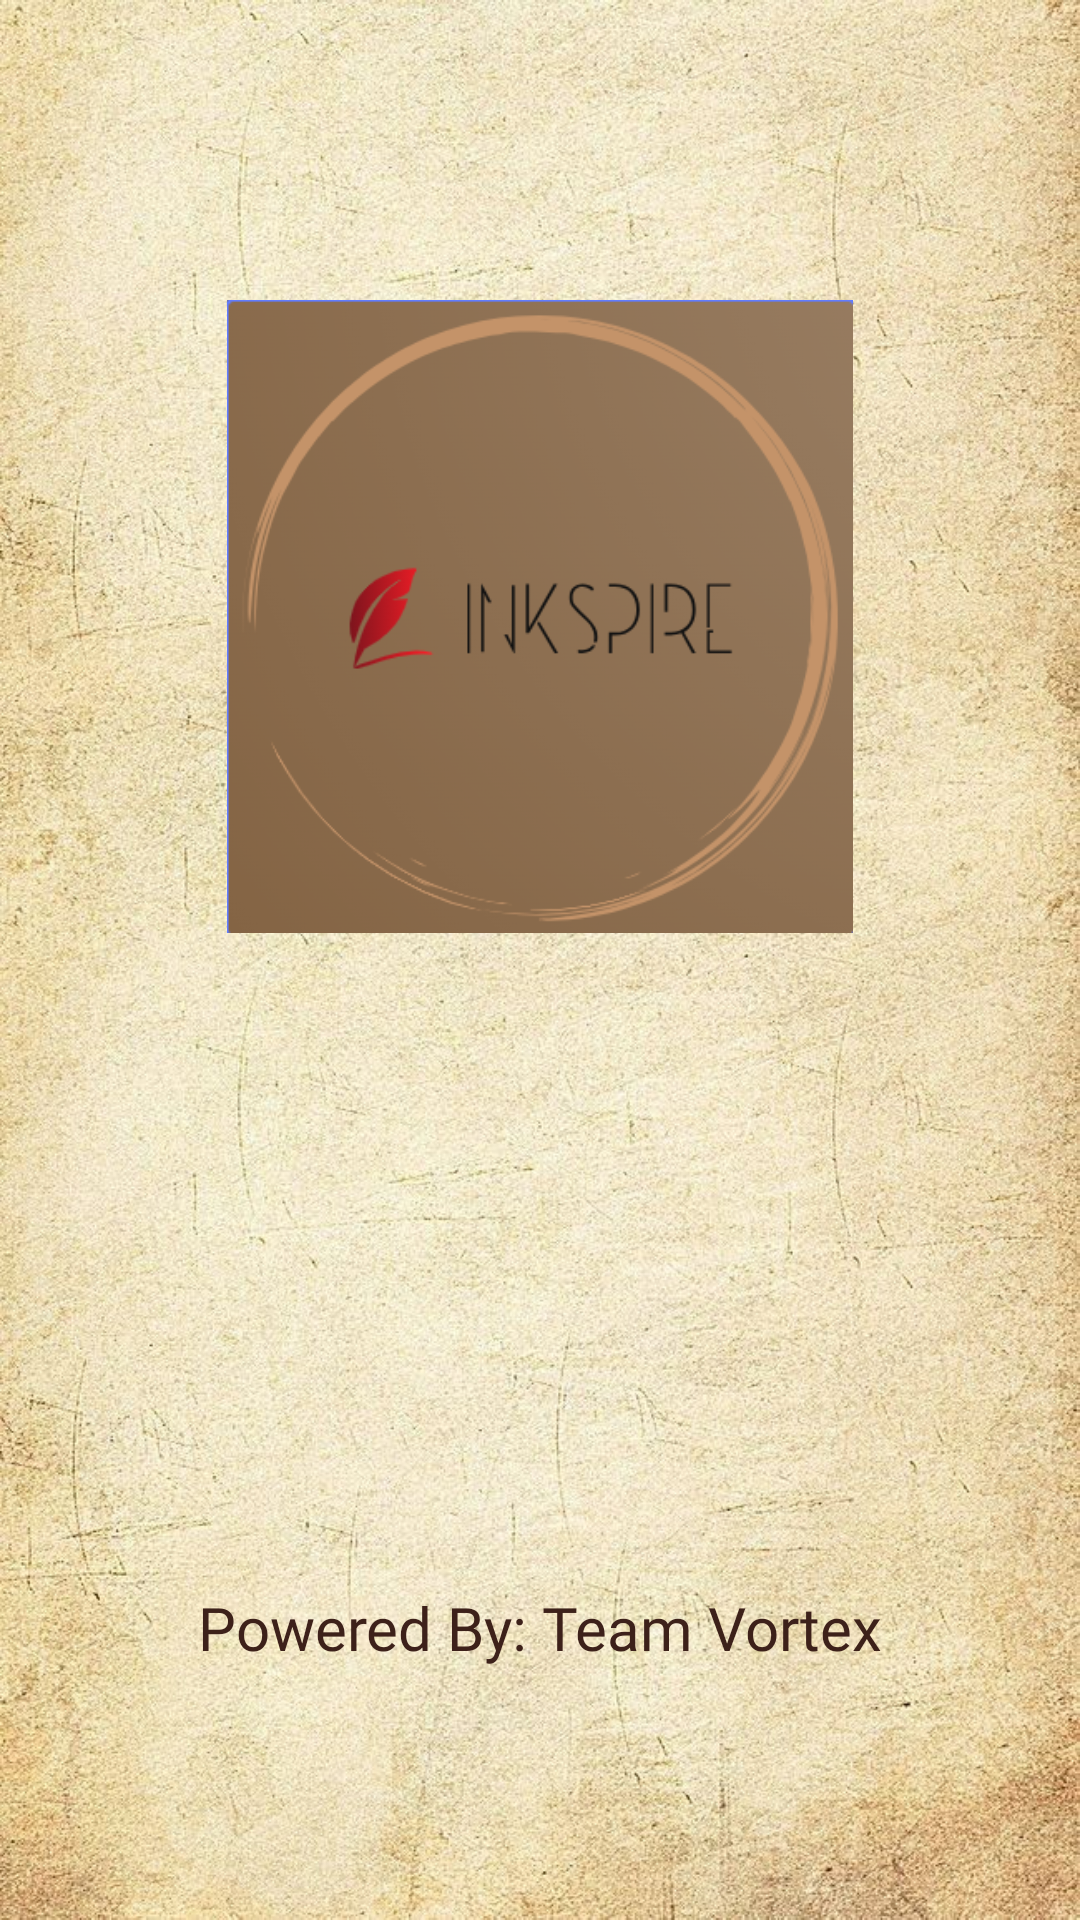

This screen was rendered from an Android layout file. Write that file and the resources it references.
<!-- AndroidManifest.xml: application theme Theme.Inkspire -->
<!-- res/layout/activity_splash.xml -->
<?xml version="1.0" encoding="utf-8"?>
<androidx.constraintlayout.widget.ConstraintLayout xmlns:android="http://schemas.android.com/apk/res/android"
    xmlns:app="http://schemas.android.com/apk/res-auto"
    xmlns:tools="http://schemas.android.com/tools"
    android:id="@+id/main"
    android:layout_width="match_parent"
    android:layout_height="match_parent"
    tools:context=".SplashActivity">

    <ImageView
        android:id="@+id/imageView3"
        android:layout_width="wrap_content"
        android:layout_height="wrap_content"
        android:src="@drawable/texture"
        tools:layout_editor_absoluteX="0dp"
        tools:layout_editor_absoluteY="0dp" />

    <TextView
        android:id="@+id/textView2"
        android:layout_width="wrap_content"
        android:layout_height="wrap_content"
        android:layout_marginBottom="84dp"
        android:fontFamily="@font/paprika"
        android:text="Powered By: Team Vortex"
        android:textColor="@color/darkestbrown"
        android:textSize="20sp"
        app:layout_constraintBottom_toBottomOf="@+id/imageView3"
        app:layout_constraintEnd_toEndOf="parent"
        app:layout_constraintStart_toStartOf="parent" />

    <ImageView
        android:id="@+id/imageView"
        android:layout_width="256dp"
        android:layout_height="211dp"
        android:layout_marginTop="100dp"
        app:layout_constraintEnd_toEndOf="parent"
        app:layout_constraintStart_toStartOf="parent"
        app:layout_constraintTop_toTopOf="@+id/imageView3"
        app:srcCompat="@drawable/thelogo" />

</androidx.constraintlayout.widget.ConstraintLayout>
<!-- resources referenced by this layout -->
<resources>
  <color name="darkestbrown">#3D211A</color>
  <!-- drawable texture: jpeg bitmap (drawable, 209424 bytes) -->
  <!-- drawable thelogo: png bitmap (drawable, 60732 bytes) -->
  <style name="Theme.Inkspire" parent="Base.Theme.Inkspire" />
  <style name="Base.Theme.Inkspire" parent="Theme.Material3.DayNight.NoActionBar">
          
          
          <item name="android:statusBarColor">@color/darkestbrown</item>
      </style>
</resources>
